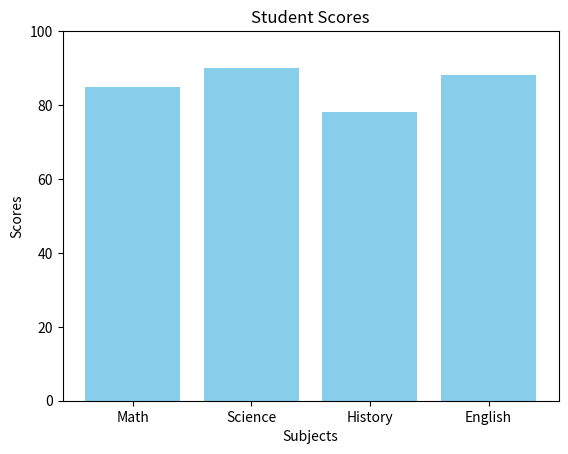

The script that saved this image:
import matplotlib.pyplot as plt

# Data to plot
categories = ['Math', 'Science', 'History', 'English']
scores = [85, 90, 78, 88]

# Create a bar chart
plt.bar(categories, scores, color='skyblue')
plt.title('Student Scores')
plt.xlabel('Subjects')
plt.ylabel('Scores')
plt.ylim(0, 100)

# Display the chart
plt.show()
